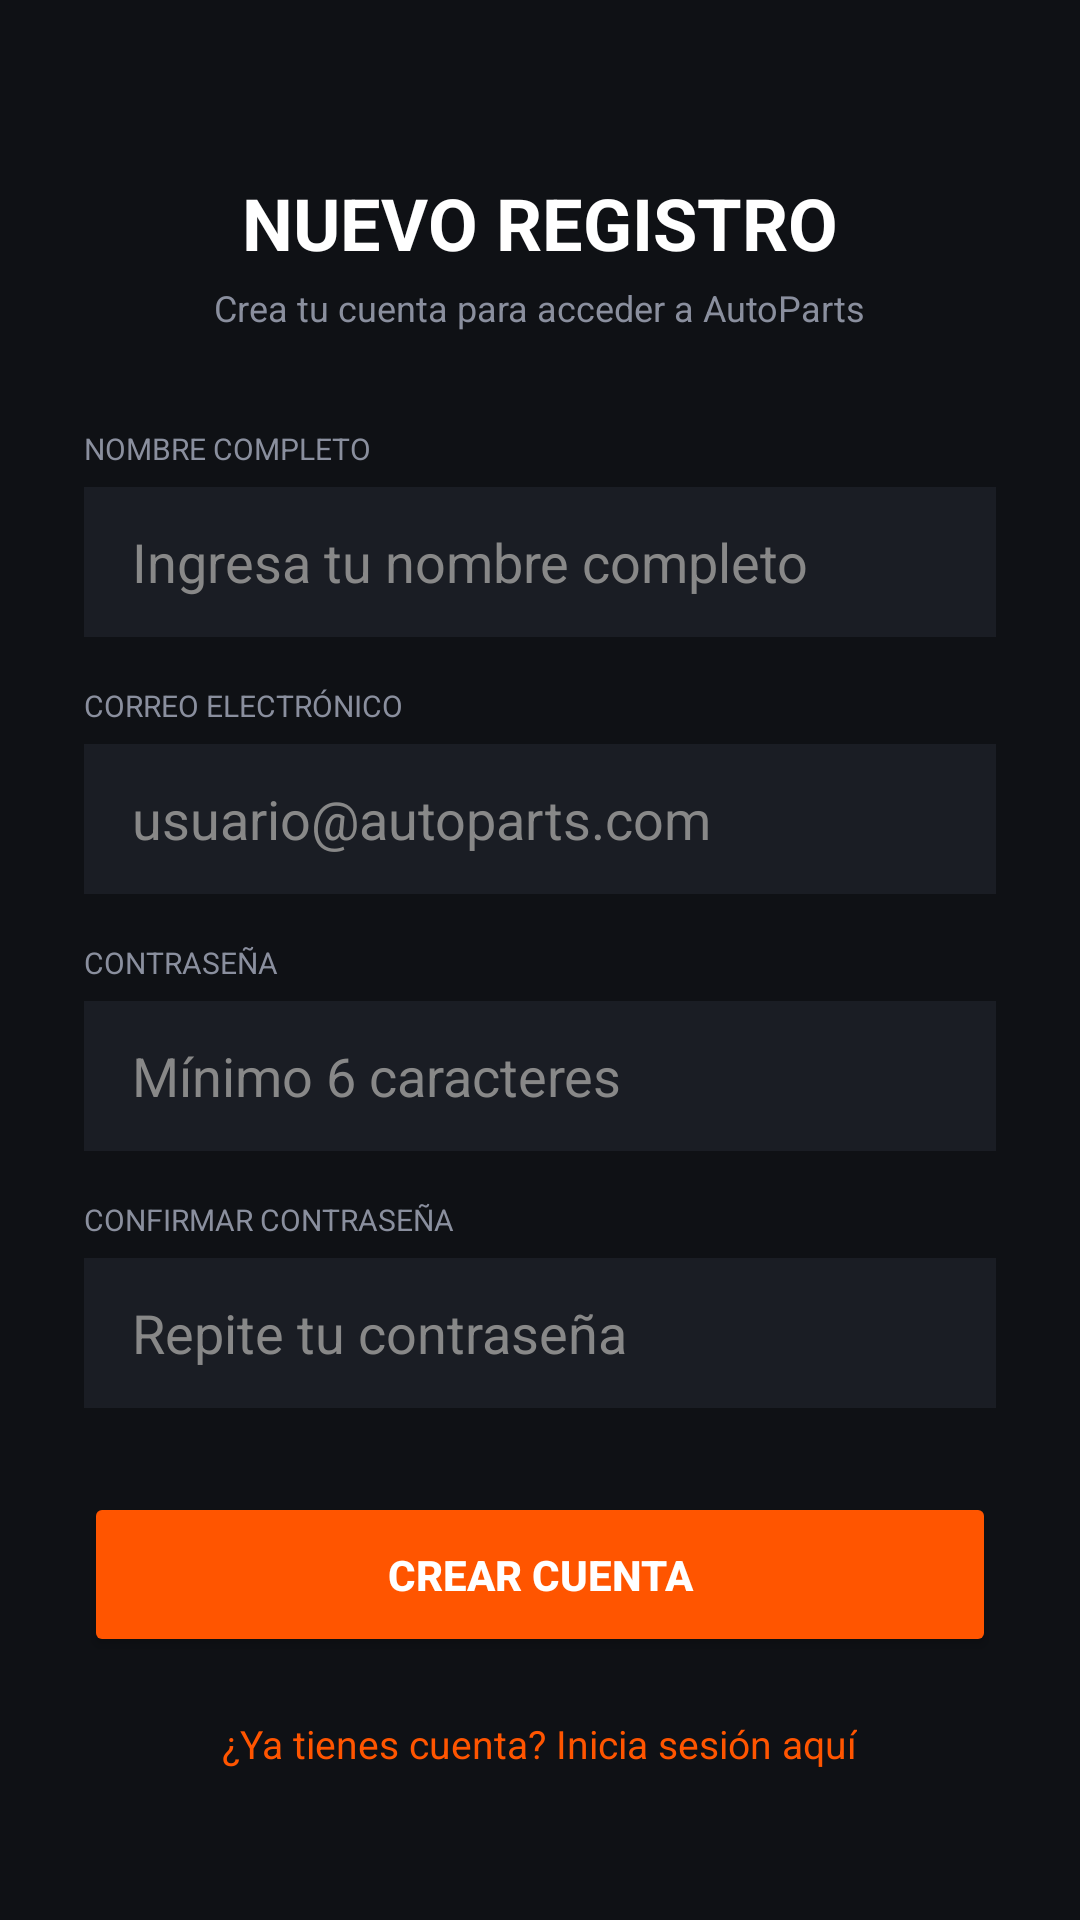

Write the Android layout XML for this screen, with the resource values it uses.
<!-- AndroidManifest.xml: application theme Theme.Autorepuestos -->
<!-- res/layout/activity_register.xml -->
<?xml version="1.0" encoding="utf-8"?>
<ScrollView xmlns:android="http://schemas.android.com/apk/res/android"
    android:layout_width="match_parent"
    android:layout_height="match_parent"
    android:background="@color/bg_dark"
    android:fillViewport="true">

    <LinearLayout
        android:layout_width="match_parent"
        android:layout_height="wrap_content"
        android:orientation="vertical"
        android:padding="28dp"
        android:gravity="center_horizontal">

        <TextView
            android:layout_width="wrap_content"
            android:layout_height="wrap_content"
            android:text="NUEVO REGISTRO"
            android:textColor="@color/text_white"
            android:textSize="24sp"
            android:textStyle="bold"
            android:layout_marginTop="30dp" />

        <TextView
            android:layout_width="wrap_content"
            android:layout_height="wrap_content"
            android:text="Crea tu cuenta para acceder a AutoParts"
            android:textColor="@color/text_muted"
            android:textSize="12sp"
            android:layout_marginTop="4dp" />

        
        <TextView
            android:layout_width="match_parent"
            android:layout_height="wrap_content"
            android:text="NOMBRE COMPLETO"
            android:textColor="@color/text_muted"
            android:textSize="10sp"
            android:layout_marginTop="32dp" />

        <EditText
            android:id="@+id/etRegisterName"
            android:layout_width="match_parent"
            android:layout_height="50dp"
            android:background="@color/card_dark"
            android:hint="Ingresa tu nombre completo"
            android:textColorHint="#888888"
            android:textColor="@color/text_white"
            android:inputType="textPersonName"
            android:paddingHorizontal="16dp"
            android:layout_marginTop="6dp" />

        
        <TextView
            android:layout_width="match_parent"
            android:layout_height="wrap_content"
            android:text="CORREO ELECTRÓNICO"
            android:textColor="@color/text_muted"
            android:textSize="10sp"
            android:layout_marginTop="16dp" />

        <EditText
            android:id="@+id/etRegisterEmail"
            android:layout_width="match_parent"
            android:layout_height="50dp"
            android:background="@color/card_dark"
            android:hint="usuario@autoparts.com"
            android:textColorHint="#888888"
            android:textColor="@color/text_white"
            android:inputType="textEmailAddress"
            android:paddingHorizontal="16dp"
            android:layout_marginTop="6dp" />

        
        <TextView
            android:layout_width="match_parent"
            android:layout_height="wrap_content"
            android:text="CONTRASEÑA"
            android:textColor="@color/text_muted"
            android:textSize="10sp"
            android:layout_marginTop="16dp" />

        <EditText
            android:id="@+id/etRegisterPassword"
            android:layout_width="match_parent"
            android:layout_height="50dp"
            android:background="@color/card_dark"
            android:hint="Mínimo 6 caracteres"
            android:textColorHint="#888888"
            android:textColor="@color/text_white"
            android:inputType="textPassword"
            android:paddingHorizontal="16dp"
            android:layout_marginTop="6dp" />

        
        <TextView
            android:layout_width="match_parent"
            android:layout_height="wrap_content"
            android:text="CONFIRMAR CONTRASEÑA"
            android:textColor="@color/text_muted"
            android:textSize="10sp"
            android:layout_marginTop="16dp" />

        <EditText
            android:id="@+id/etRegisterConfirmPassword"
            android:layout_width="match_parent"
            android:layout_height="50dp"
            android:background="@color/card_dark"
            android:hint="Repite tu contraseña"
            android:textColorHint="#888888"
            android:textColor="@color/text_white"
            android:inputType="textPassword"
            android:paddingHorizontal="16dp"
            android:layout_marginTop="6dp" />

        
        <Button
            android:id="@+id/btnRegisterUser"
            android:layout_width="match_parent"
            android:layout_height="55dp"
            android:text="CREAR CUENTA"
            android:textColor="@color/text_white"
            android:textStyle="bold"
            android:backgroundTint="@color/orange_primary"
            android:layout_marginTop="28dp" />

        
        <TextView
            android:id="@+id/tvBackToLogin"
            android:layout_width="wrap_content"
            android:layout_height="wrap_content"
            android:text="¿Ya tienes cuenta? Inicia sesión aquí"
            android:textColor="@color/orange_primary"
            android:textSize="13sp"
            android:layout_marginTop="20dp" />

    </LinearLayout>

</ScrollView>
<!-- resources referenced by this layout -->
<resources>
  <color name="bg_dark">#0F1115</color>
  <color name="card_dark">#1A1D24</color>
  <color name="orange_primary">#FF5500</color>
  <color name="text_muted">#8A8F9E</color>
  <color name="text_white">#FFFFFF</color>
  <style name="Theme.Autorepuestos" parent="Base.Theme.Autorepuestos" />
  <style name="Base.Theme.Autorepuestos" parent="Theme.Material3.DayNight.NoActionBar">
          
          
      </style>
</resources>
